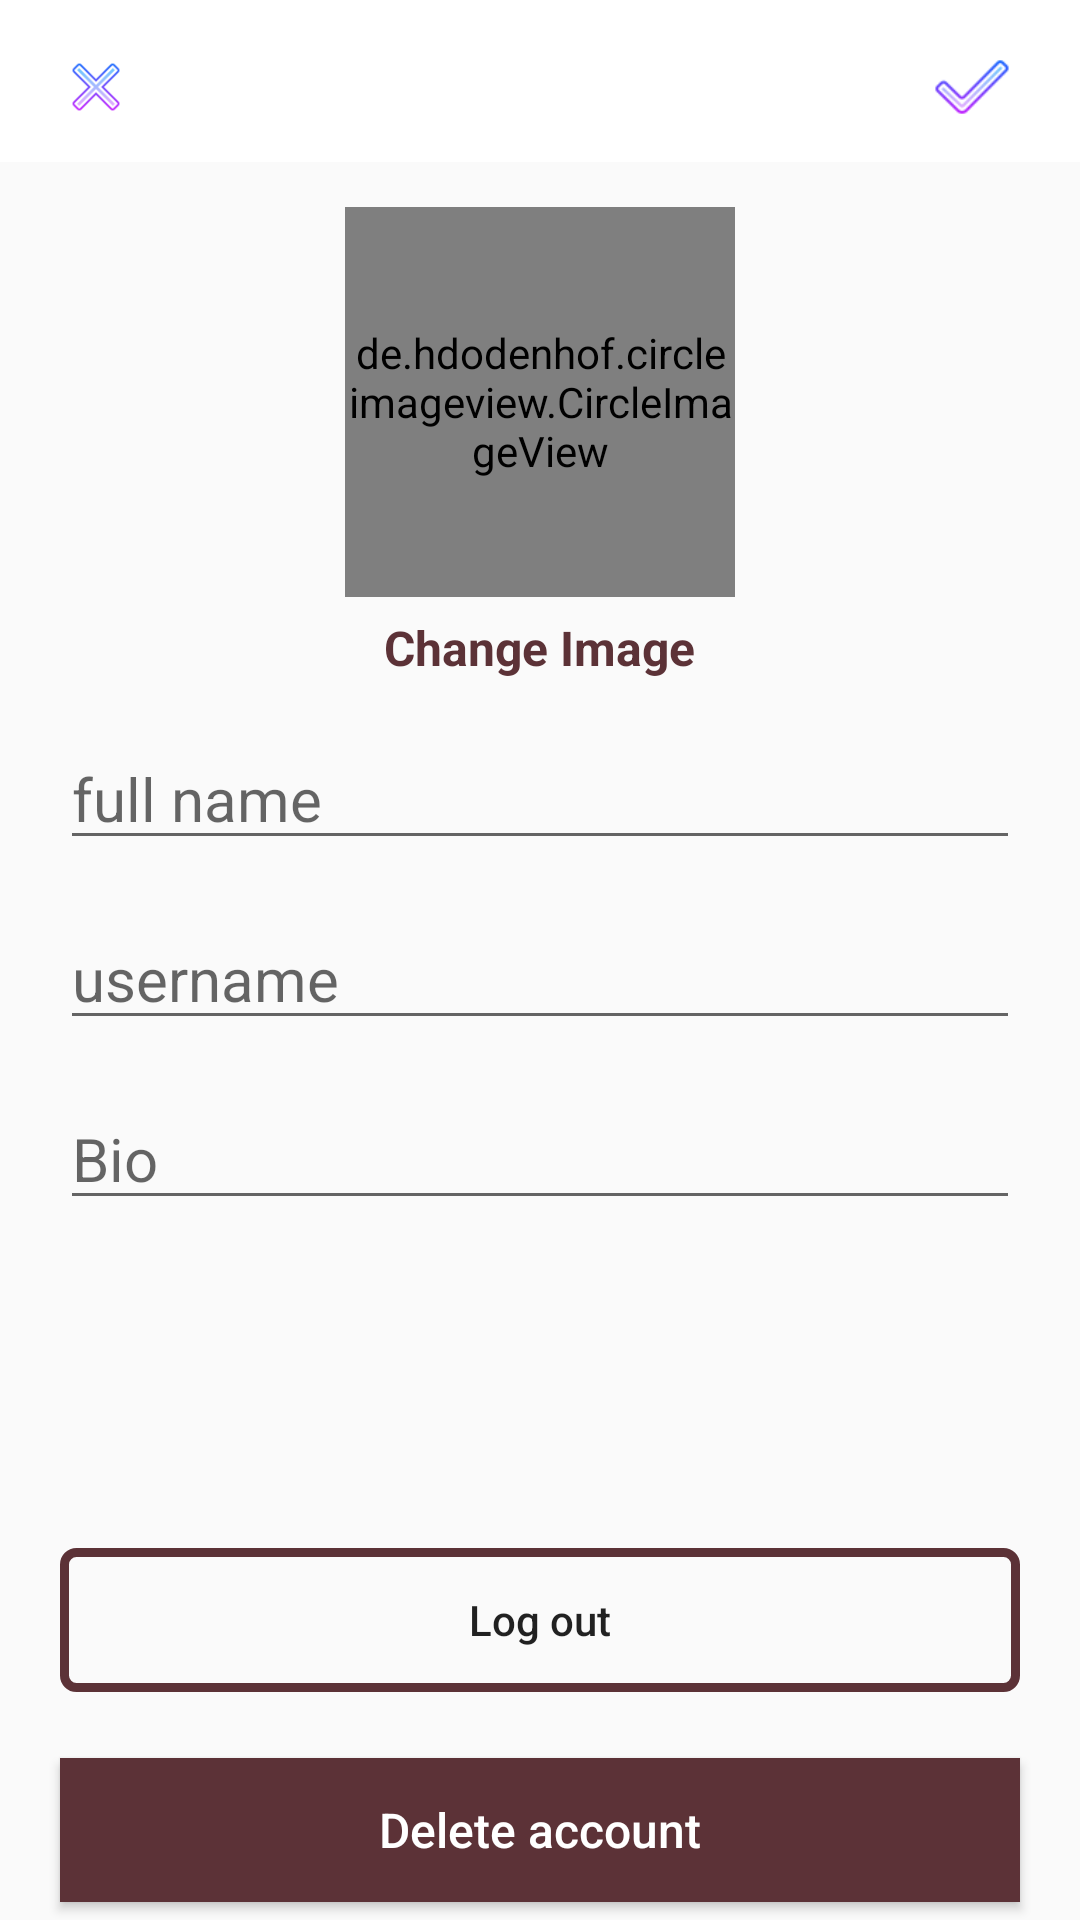

The Android layout XML behind this screen, and the referenced resources:
<!-- AndroidManifest.xml: application theme Theme.InstagramCloneApp -->
<!-- res/layout/activity_account_settings.xml -->
<?xml version="1.0" encoding="utf-8"?>
<RelativeLayout xmlns:android="http://schemas.android.com/apk/res/android"
    xmlns:tools="http://schemas.android.com/tools"
    android:layout_width="match_parent"
    android:layout_height="match_parent"
    tools:context=".AccountSettingsActivity">

    <com.google.android.material.appbar.AppBarLayout
        android:id="@+id/app_bar_layout_profile_settings"
        android:layout_width="match_parent"
        android:layout_height="wrap_content"
        android:background="@color/white">


        <androidx.appcompat.widget.Toolbar
            android:id="@+id/profile_settings_toolbar"
            android:layout_width="match_parent"
            android:layout_height="50dp"
            android:layout_marginStart="6dp"
            android:layout_marginTop="4dp"
            android:layout_marginEnd="6dp"
            android:background="@color/white">


            <RelativeLayout
                android:layout_width="match_parent"
                android:layout_height="wrap_content">


                <ImageView
                    android:id="@+id/close_profile_imgview_btn"
                    android:layout_width="20dp"
                    android:layout_height="30dp"
                    android:layout_alignParentStart="true"
                    android:src="@drawable/close" />

                <ImageView
                    android:id="@+id/save_info_profile_imgview_btn"
                    android:layout_width="30dp"
                    android:layout_height="30dp"
                    android:layout_alignParentEnd="true"
                    android:layout_marginEnd="15dp"
                    android:src="@drawable/save_edited_info" />
            </RelativeLayout>


        </androidx.appcompat.widget.Toolbar>
    </com.google.android.material.appbar.AppBarLayout>

    <de.hdodenhof.circleimageview.CircleImageView
        android:id="@+id/profile_image_view_acc_settings"
        android:layout_width="130dp"
        android:layout_height="130dp"
        android:layout_below="@+id/app_bar_layout_profile_settings"
        android:layout_centerHorizontal="true"

        android:layout_marginTop="15dp"
        android:src="@drawable/profile" />

    <TextView
        android:id="@+id/change_image_txt_btn"
        android:layout_width="wrap_content"
        android:layout_height="wrap_content"
        android:layout_below="@+id/profile_image_view_acc_settings"
        android:layout_centerHorizontal="true"
        android:layout_marginTop="6dp"
        android:text="@string/change_image"
        android:textColor="@color/colorPrimary"
        android:textSize="16sp"
        android:textStyle="bold" />

    <EditText
        android:id="@+id/full_name_account_sett"
        android:layout_width="match_parent"
        android:layout_height="wrap_content"
        android:layout_below="@id/change_image_txt_btn"
        android:layout_marginStart="20dp"
        android:layout_marginTop="16dp"
        android:layout_marginEnd="20dp"
        android:hint="@string/full_name"
        android:inputType="text"
        android:textSize="20sp" />


    <EditText

        android:id="@+id/user_name_account_sett"
        android:layout_width="match_parent"
        android:layout_height="wrap_content"
        android:layout_below="@id/full_name_account_sett"
        android:layout_marginStart="20dp"
        android:layout_marginTop="16dp"
        android:layout_marginEnd="20dp"
        android:hint="@string/username"
        android:inputType="text"
        android:textSize="20sp" />

    <EditText
        android:id="@+id/bio_account_sett"
        android:layout_width="match_parent"
        android:layout_height="wrap_content"
        android:layout_below="@id/user_name_account_sett"
        android:layout_marginStart="20dp"
        android:layout_marginTop="16dp"
        android:layout_marginEnd="20dp"
        android:hint="@string/bio"
        android:inputType="text"
        android:textSize="20sp" />

    <Button
        android:id="@+id/logout_btn_acc_sett"
        android:layout_width="match_parent"
        android:layout_height="wrap_content"
        android:layout_above="@id/delete_btn_acc_sett"
        android:layout_marginStart="20dp"
        android:layout_marginEnd="20dp"
        android:layout_marginBottom="6dp"
        android:background="@drawable/buttons_background"
        android:text="@string/log_out"
        android:textAllCaps="false" />

    <Button
        android:id="@+id/delete_btn_acc_sett"
        android:layout_width="match_parent"
        android:layout_height="wrap_content"
        android:layout_alignParentBottom="true"
        android:layout_marginStart="20dp"
        android:layout_marginTop="16dp"
        android:layout_marginEnd="20dp"
        android:layout_marginBottom="6dp"
        android:background="@color/colorPrimary"
        android:text="@string/delete_account"
        android:textAllCaps="false"
        android:textColor="@color/white"
        android:textSize="16sp" />


</RelativeLayout>
<!-- resources referenced by this layout -->
<resources>
  <color name="colorPrimary">#5c3237</color>
  <color name="white">#FFFFFFFF</color>
  <!-- drawable buttons_background (drawable) -->
  <?xml version="1.0" encoding="utf-8"?>
  <shape
      xmlns:android="http://schemas.android.com/apk/res/android"
      android:shape="rectangle"
      >
  
  
      <corners android:radius="4dp"></corners>
  
  
  
      <stroke android:width="3dp"
          android:color="@color/colorPrimary"
          ></stroke>
  
  
  </shape>
  <!-- drawable close: png bitmap (drawable, 2208 bytes) -->
  <!-- drawable profile: png bitmap (drawable, 6298 bytes) -->
  <!-- drawable save_edited_info: png bitmap (drawable, 2239 bytes) -->
  <string name="bio">Bio</string>
  <string name="change_image">Change Image</string>
  <string name="delete_account">Delete account</string>
  <string name="full_name">full name</string>
  <string name="log_out">Log out</string>
  <string name="username">username</string>
  <style name="Theme.InstagramCloneApp" parent="Theme.AppCompat.Light.NoActionBar">
          
  
          <item name="colorPrimary">@color/purple_500</item>
          <item name="colorPrimaryVariant">@color/purple_700</item>
          <item name="colorOnPrimary">@color/white</item>
          
          <item name="colorSecondary">@color/teal_200</item>
          <item name="colorSecondaryVariant">@color/teal_700</item>
          <item name="colorOnSecondary">@color/black</item>
          
          <item name="android:statusBarColor">?attr/colorPrimaryVariant</item>
          
      </style>
  <color name="purple_500">#FF6200EE</color>
  <color name="purple_700">#FF3700B3</color>
  <color name="teal_200">#FF03DAC5</color>
  <color name="teal_700">#FF018786</color>
  <color name="black">#FF000000</color>
</resources>
